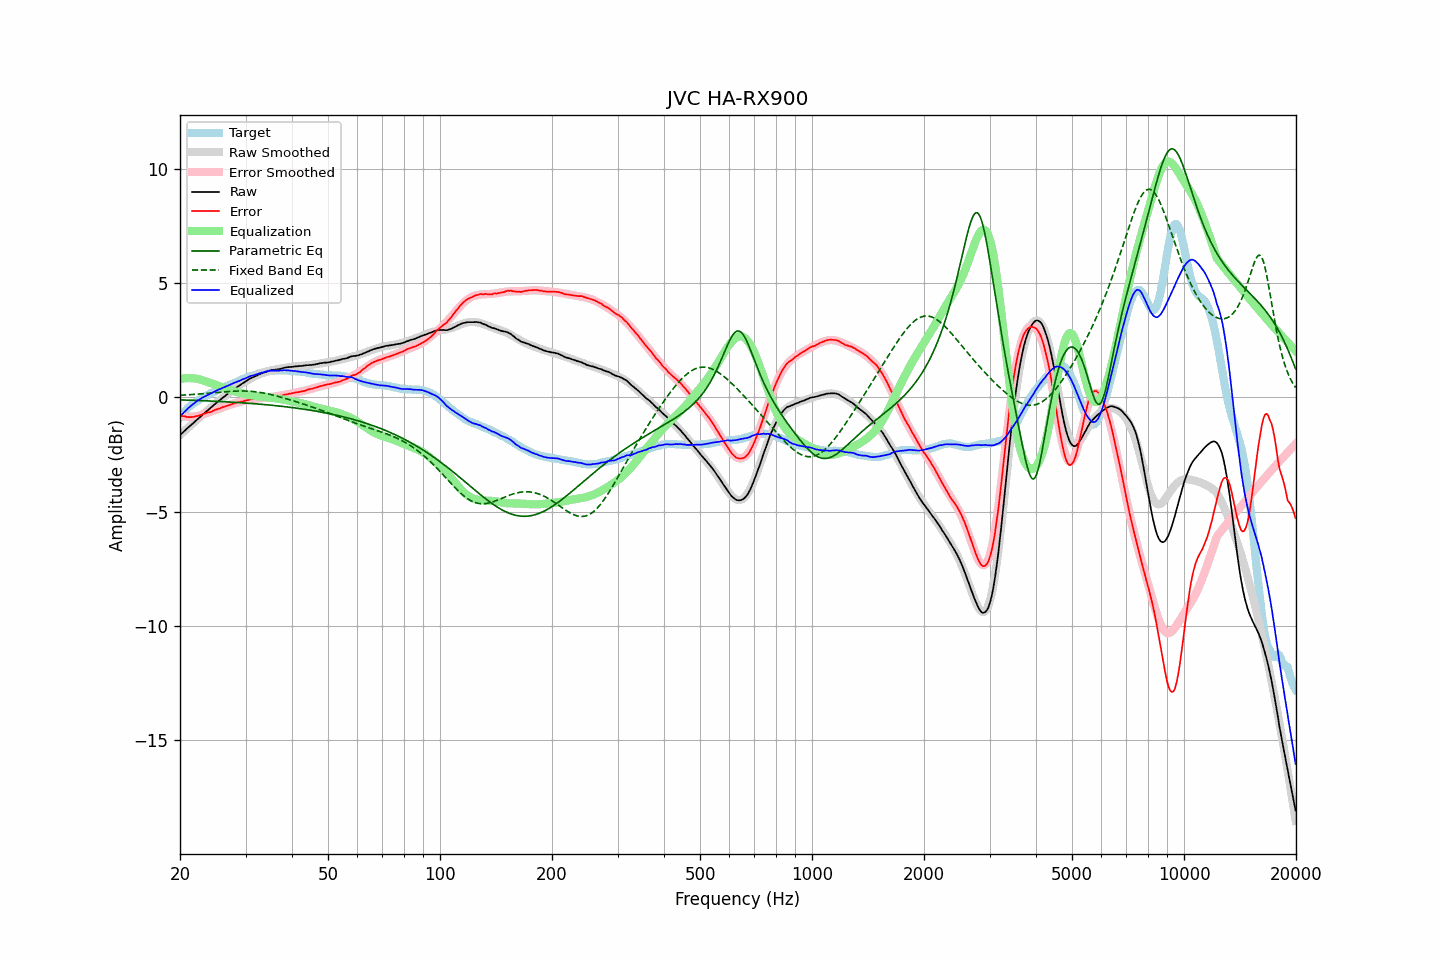

Values plotted in this chart, from the file beside it:
frequency, raw, error, smoothed, error_smoothed, equalization, parametric_eq, fixed_band_eq, equalized_raw, equalized_smoothed, target
20.00, -1.65, -0.78, -1.65, -0.80, 0.80, -0.11, 0.09, -0.85, -0.84, -0.87
20.20, -1.58, -0.80, -1.58, -0.82, 0.82, -0.11, 0.10, -0.76, -0.77, -0.78
20.40, -1.52, -0.82, -1.52, -0.83, 0.83, -0.11, 0.10, -0.69, -0.69, -0.70
20.61, -1.45, -0.82, -1.45, -0.83, 0.83, -0.12, 0.10, -0.62, -0.62, -0.63
20.81, -1.39, -0.85, -1.39, -0.84, 0.84, -0.12, 0.11, -0.55, -0.55, -0.54
21.02, -1.32, -0.86, -1.33, -0.84, 0.84, -0.12, 0.11, -0.48, -0.48, -0.46
21.23, -1.26, -0.86, -1.26, -0.84, 0.84, -0.12, 0.12, -0.42, -0.42, -0.40
21.44, -1.20, -0.86, -1.20, -0.84, 0.84, -0.13, 0.12, -0.36, -0.36, -0.34
21.66, -1.14, -0.85, -1.14, -0.84, 0.84, -0.13, 0.13, -0.30, -0.30, -0.29
21.87, -1.08, -0.84, -1.08, -0.83, 0.83, -0.13, 0.13, -0.25, -0.24, -0.24
22.09, -1.01, -0.82, -1.01, -0.82, 0.82, -0.13, 0.14, -0.19, -0.19, -0.19
22.31, -0.95, -0.81, -0.95, -0.81, 0.81, -0.14, 0.14, -0.14, -0.14, -0.14
22.54, -0.89, -0.79, -0.89, -0.79, 0.79, -0.14, 0.15, -0.10, -0.10, -0.10
22.76, -0.83, -0.77, -0.83, -0.77, 0.77, -0.14, 0.15, -0.06, -0.05, -0.06
22.99, -0.76, -0.73, -0.77, -0.75, 0.75, -0.14, 0.16, -0.01, -0.01, -0.03
23.22, -0.70, -0.71, -0.70, -0.73, 0.73, -0.15, 0.16, 0.03, 0.02, 0.01
23.45, -0.64, -0.69, -0.64, -0.70, 0.70, -0.15, 0.17, 0.06, 0.06, 0.05
23.69, -0.58, -0.67, -0.58, -0.68, 0.68, -0.15, 0.18, 0.10, 0.10, 0.09
23.92, -0.52, -0.65, -0.52, -0.65, 0.65, -0.16, 0.18, 0.13, 0.13, 0.13
24.16, -0.46, -0.64, -0.46, -0.63, 0.63, -0.16, 0.19, 0.17, 0.17, 0.18
24.40, -0.40, -0.61, -0.40, -0.60, 0.60, -0.16, 0.20, 0.20, 0.20, 0.21
24.65, -0.34, -0.57, -0.34, -0.58, 0.58, -0.17, 0.20, 0.23, 0.24, 0.23
24.89, -0.28, -0.54, -0.28, -0.55, 0.55, -0.17, 0.21, 0.27, 0.27, 0.26
25.14, -0.22, -0.52, -0.22, -0.53, 0.53, -0.17, 0.21, 0.30, 0.30, 0.30
25.39, -0.16, -0.49, -0.17, -0.50, 0.50, -0.18, 0.22, 0.34, 0.34, 0.33
25.65, -0.11, -0.48, -0.11, -0.48, 0.48, -0.18, 0.23, 0.36, 0.37, 0.37
25.91, -0.05, -0.44, -0.05, -0.45, 0.45, -0.18, 0.23, 0.40, 0.40, 0.39
26.16, 0.01, -0.41, 0.01, -0.42, 0.42, -0.19, 0.24, 0.43, 0.43, 0.42
26.43, 0.06, -0.40, 0.06, -0.40, 0.40, -0.19, 0.24, 0.45, 0.46, 0.46
26.69, 0.12, -0.37, 0.12, -0.37, 0.37, -0.20, 0.25, 0.49, 0.49, 0.49
26.96, 0.17, -0.35, 0.17, -0.35, 0.35, -0.20, 0.26, 0.52, 0.52, 0.52
27.23, 0.22, -0.33, 0.22, -0.33, 0.33, -0.20, 0.26, 0.54, 0.55, 0.55
27.50, 0.28, -0.30, 0.27, -0.31, 0.31, -0.21, 0.26, 0.58, 0.58, 0.58
27.77, 0.33, -0.27, 0.33, -0.28, 0.28, -0.21, 0.27, 0.61, 0.61, 0.60
28.05, 0.38, -0.26, 0.38, -0.26, 0.26, -0.22, 0.27, 0.64, 0.64, 0.64
28.33, 0.43, -0.23, 0.43, -0.24, 0.24, -0.22, 0.27, 0.67, 0.67, 0.66
28.62, 0.48, -0.21, 0.48, -0.22, 0.22, -0.23, 0.28, 0.70, 0.70, 0.69
28.90, 0.52, -0.21, 0.53, -0.20, 0.20, -0.23, 0.28, 0.72, 0.73, 0.73
29.19, 0.57, -0.18, 0.57, -0.19, 0.19, -0.23, 0.28, 0.75, 0.76, 0.75
29.48, 0.62, -0.18, 0.62, -0.17, 0.17, -0.24, 0.28, 0.79, 0.79, 0.80
29.78, 0.66, -0.15, 0.66, -0.15, 0.15, -0.24, 0.28, 0.81, 0.81, 0.81
30.08, 0.71, -0.13, 0.71, -0.14, 0.14, -0.25, 0.28, 0.84, 0.84, 0.84
30.38, 0.75, -0.12, 0.75, -0.12, 0.12, -0.25, 0.27, 0.87, 0.87, 0.87
30.68, 0.80, -0.10, 0.79, -0.11, 0.11, -0.26, 0.27, 0.91, 0.90, 0.90
30.99, 0.84, -0.08, 0.83, -0.10, 0.10, -0.27, 0.26, 0.93, 0.92, 0.92
31.30, 0.87, -0.07, 0.86, -0.08, 0.08, -0.27, 0.26, 0.95, 0.95, 0.94
31.61, 0.90, -0.07, 0.90, -0.07, 0.07, -0.28, 0.25, 0.97, 0.97, 0.97
31.93, 0.93, -0.06, 0.94, -0.06, 0.06, -0.28, 0.24, 0.99, 1.00, 0.99
32.24, 0.96, -0.05, 0.97, -0.05, 0.05, -0.29, 0.24, 1.01, 1.02, 1.01
32.57, 1.00, -0.04, 1.00, -0.04, 0.04, -0.29, 0.23, 1.04, 1.04, 1.04
32.89, 1.03, -0.03, 1.03, -0.03, 0.03, -0.30, 0.21, 1.06, 1.06, 1.06
33.22, 1.06, -0.02, 1.06, -0.02, 0.02, -0.31, 0.20, 1.08, 1.08, 1.08
33.55, 1.08, -0.02, 1.08, -0.02, 0.02, -0.31, 0.19, 1.10, 1.10, 1.10
33.89, 1.11, -0.00, 1.10, -0.01, 0.01, -0.32, 0.18, 1.12, 1.11, 1.11
34.23, 1.13, -0.00, 1.12, -0.00, 0.00, -0.32, 0.16, 1.13, 1.13, 1.13
34.57, 1.15, 0.01, 1.14, 0.00, -0.00, -0.33, 0.15, 1.15, 1.14, 1.14
34.92, 1.18, 0.03, 1.16, 0.01, -0.01, -0.34, 0.13, 1.17, 1.15, 1.15
35.27, 1.19, 0.02, 1.18, 0.02, -0.02, -0.34, 0.12, 1.17, 1.16, 1.17
35.62, 1.20, 0.04, 1.20, 0.03, -0.03, -0.35, 0.10, 1.17, 1.17, 1.16
35.97, 1.21, 0.04, 1.21, 0.04, -0.04, -0.36, 0.08, 1.17, 1.18, 1.17
... 635 more rows
